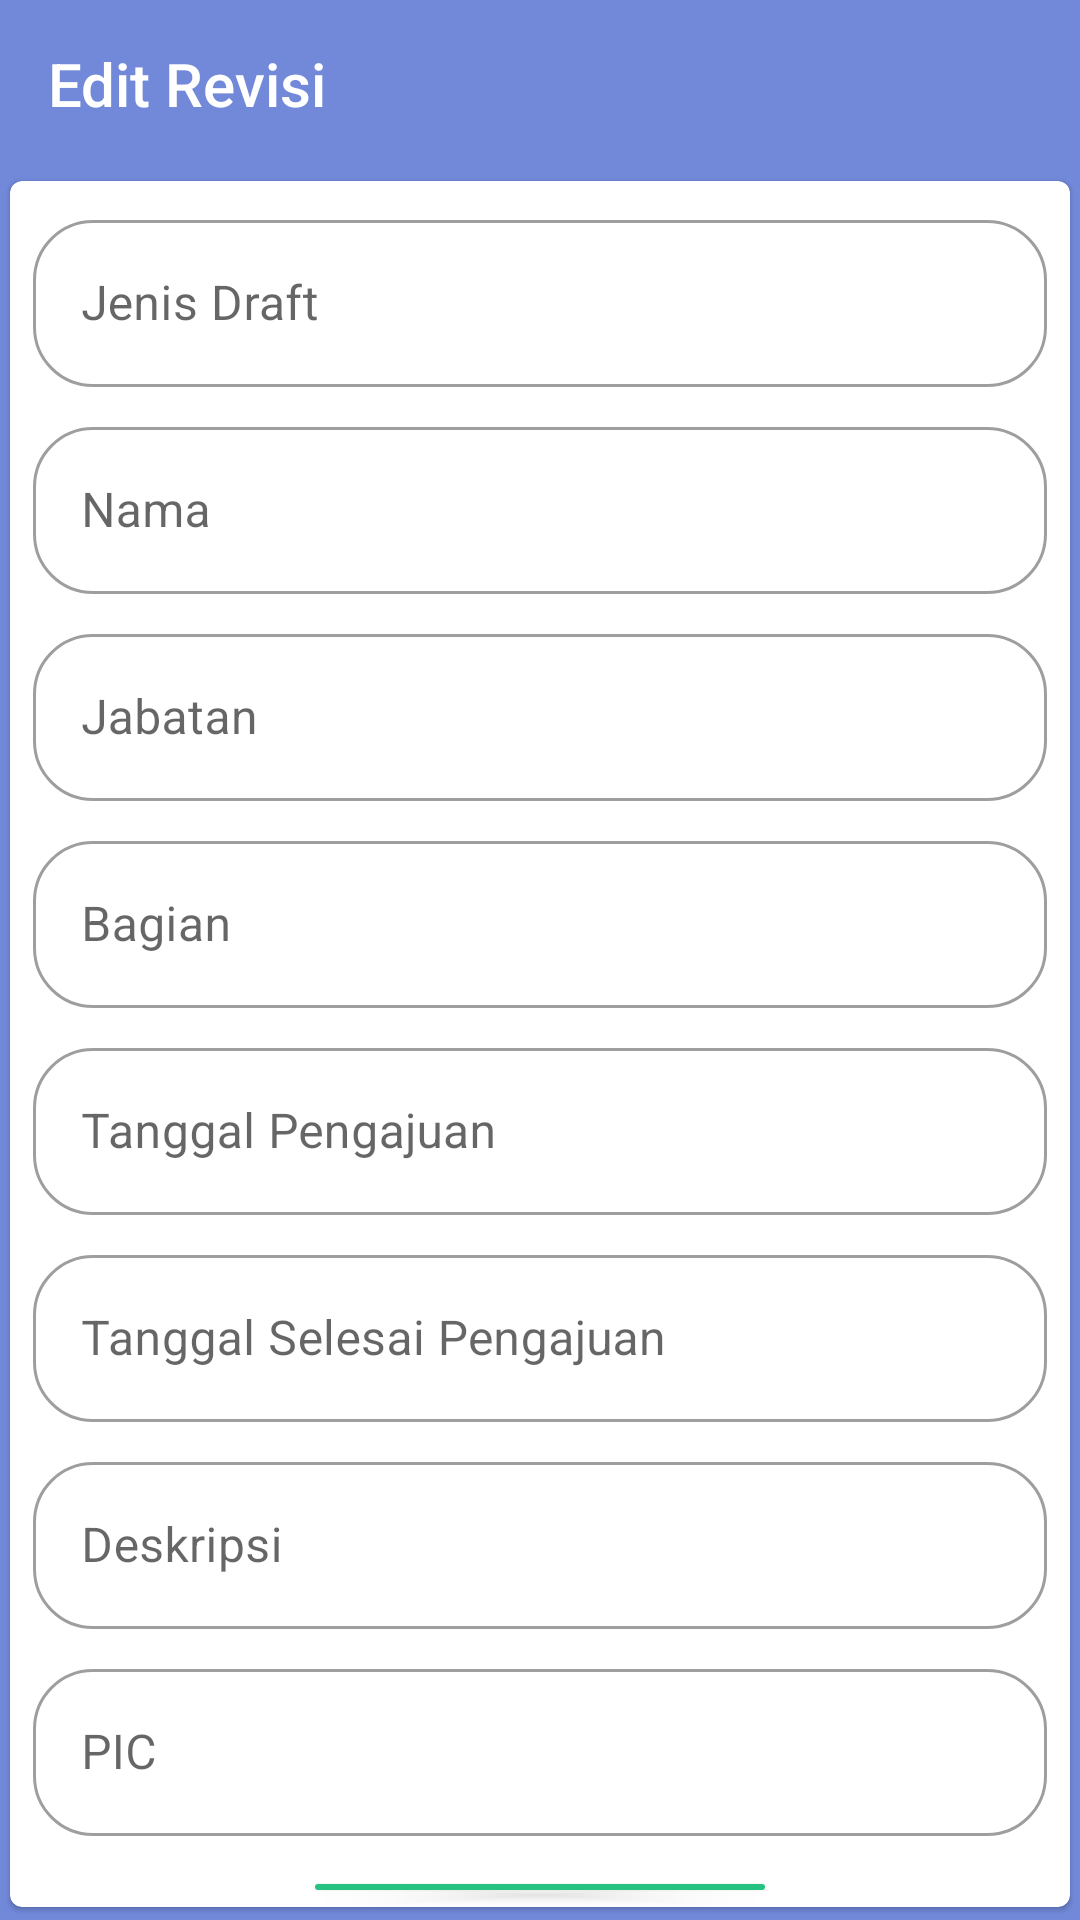

The Android layout XML behind this screen, and the referenced resources:
<!-- AndroidManifest.xml: application theme Theme.Approval.NoActionBar -->
<!-- res/layout/activity_edit_revisi.xml -->
<?xml version="1.0" encoding="utf-8"?>
<LinearLayout xmlns:android="http://schemas.android.com/apk/res/android"
    xmlns:app="http://schemas.android.com/apk/res-auto"
    xmlns:tools="http://schemas.android.com/tools"
    android:layout_width="match_parent"
    android:layout_height="match_parent"
    tools:context=".EditRevisi"
    android:orientation="vertical"
    android:background="@color/blue"
    android:fitsSystemWindows="true">
    <com.google.android.material.appbar.AppBarLayout
        android:id="@+id/app_bar"
        android:layout_width="match_parent"
        android:layout_height="wrap_content"
        android:layout_alignParentTop="true"
        android:background="#00000000"
        android:outlineProvider="none">
        <androidx.appcompat.widget.Toolbar
            android:id="@+id/toolbarEditRevisi"
            android:minHeight="?attr/actionBarSize"
            android:layout_width="match_parent"
            android:layout_height="wrap_content"
            app:titleTextColor="@android:color/white"
            tools:ignore="MissingConstraints">
            <TextView
                android:id="@+id/toolbar_title"
                android:layout_width="wrap_content"
                android:layout_height="wrap_content"
                android:text="@string/menu_edit_revisi"
                android:textColor="@android:color/white"
                style="@style/TextAppearance.AppCompat.Widget.ActionBar.Title"
                android:layout_gravity="start" />
        </androidx.appcompat.widget.Toolbar>
    </com.google.android.material.appbar.AppBarLayout>
    <com.google.android.material.card.MaterialCardView
        android:layout_width="match_parent"
        android:layout_height="match_parent"
        app:cardUseCompatPadding="true"
        android:elevation="3dp">
        <LinearLayout
            android:layout_width="match_parent"
            android:layout_height="wrap_content"
            android:orientation="vertical">
            <com.google.android.material.textfield.TextInputLayout
                android:id="@+id/jenisInputLayout"
                android:layout_width="match_parent"
                android:layout_height="wrap_content"
                android:layout_marginStart="8dp"
                android:layout_marginEnd="8dp"
                android:layout_marginTop="8dp"
                style="@style/Widget.MaterialComponents.TextInputLayout.OutlinedBox"
                android:hint="Jenis Draft"
                app:boxCornerRadiusBottomEnd="20dp"
                app:boxCornerRadiusTopEnd="20dp"
                app:boxCornerRadiusBottomStart="20dp"
                app:boxCornerRadiusTopStart="20dp">
                <com.google.android.material.textfield.TextInputEditText
                    android:id="@+id/etJenis"
                    android:layout_width="match_parent"
                    android:layout_height="wrap_content"
                    android:inputType="text">
                </com.google.android.material.textfield.TextInputEditText>
            </com.google.android.material.textfield.TextInputLayout>

            <com.google.android.material.textfield.TextInputLayout
                android:id="@+id/namaInputLayout"
                android:layout_width="match_parent"
                android:layout_height="wrap_content"
                android:layout_marginTop="8dp"
                android:layout_marginStart="8dp"
                android:layout_marginEnd="8dp"
                style="@style/Widget.MaterialComponents.TextInputLayout.OutlinedBox"
                android:hint="Nama"
                app:boxCornerRadiusBottomEnd="20dp"
                app:boxCornerRadiusTopEnd="20dp"
                app:boxCornerRadiusBottomStart="20dp"
                app:boxCornerRadiusTopStart="20dp">
                <com.google.android.material.textfield.TextInputEditText
                    android:id="@+id/etNama"
                    android:layout_width="match_parent"
                    android:layout_height="wrap_content"
                    android:inputType="text">
                </com.google.android.material.textfield.TextInputEditText>
            </com.google.android.material.textfield.TextInputLayout>

            <com.google.android.material.textfield.TextInputLayout
                android:id="@+id/jabatanInputLayout"
                android:layout_width="match_parent"
                android:layout_height="wrap_content"
                android:layout_marginStart="8dp"
                android:layout_marginTop="8dp"
                android:layout_marginEnd="8dp"
                style="@style/Widget.MaterialComponents.TextInputLayout.OutlinedBox"
                android:hint="Jabatan"
                app:boxCornerRadiusBottomEnd="20dp"
                app:boxCornerRadiusTopEnd="20dp"
                app:boxCornerRadiusBottomStart="20dp"
                app:boxCornerRadiusTopStart="20dp">
                <com.google.android.material.textfield.TextInputEditText
                    android:id="@+id/etJabatan"
                    android:layout_width="match_parent"
                    android:layout_height="wrap_content"
                    android:inputType="text">
                </com.google.android.material.textfield.TextInputEditText>
            </com.google.android.material.textfield.TextInputLayout>

            <com.google.android.material.textfield.TextInputLayout
                android:id="@+id/bagianInputLayout"
                android:layout_width="match_parent"
                android:layout_height="wrap_content"
                android:layout_marginStart="8dp"
                android:layout_marginTop="8dp"
                android:layout_marginEnd="8dp"
                style="@style/Widget.MaterialComponents.TextInputLayout.OutlinedBox"
                android:hint="Bagian"
                app:boxCornerRadiusBottomEnd="20dp"
                app:boxCornerRadiusTopEnd="20dp"
                app:boxCornerRadiusBottomStart="20dp"
                app:boxCornerRadiusTopStart="20dp">
                <com.google.android.material.textfield.TextInputEditText
                    android:id="@+id/etBagian"
                    android:layout_width="match_parent"
                    android:layout_height="wrap_content"
                    android:inputType="text">
                </com.google.android.material.textfield.TextInputEditText>
            </com.google.android.material.textfield.TextInputLayout>

            <com.google.android.material.textfield.TextInputLayout
                android:id="@+id/tglPengajuanInputLayout"
                android:layout_width="match_parent"
                android:layout_height="wrap_content"
                android:layout_marginStart="8dp"
                android:layout_marginTop="8dp"
                android:layout_marginEnd="8dp"
                style="@style/Widget.MaterialComponents.TextInputLayout.OutlinedBox"
                android:hint="Tanggal Pengajuan"
                app:boxCornerRadiusBottomEnd="20dp"
                app:boxCornerRadiusTopEnd="20dp"
                app:boxCornerRadiusBottomStart="20dp"
                app:boxCornerRadiusTopStart="20dp">
                <com.google.android.material.textfield.TextInputEditText
                    android:id="@+id/etTglPengajuan"
                    android:layout_width="match_parent"
                    android:layout_height="wrap_content"
                    android:inputType="text">
                </com.google.android.material.textfield.TextInputEditText>
            </com.google.android.material.textfield.TextInputLayout>

            <com.google.android.material.textfield.TextInputLayout
                android:id="@+id/tglSelesaiInputLayout"
                android:layout_width="match_parent"
                android:layout_height="wrap_content"
                android:layout_marginStart="8dp"
                android:layout_marginTop="8dp"
                android:layout_marginEnd="8dp"
                style="@style/Widget.MaterialComponents.TextInputLayout.OutlinedBox"
                android:hint="Tanggal Selesai Pengajuan"
                app:boxCornerRadiusBottomEnd="20dp"
                app:boxCornerRadiusTopEnd="20dp"
                app:boxCornerRadiusBottomStart="20dp"
                app:boxCornerRadiusTopStart="20dp">
                <com.google.android.material.textfield.TextInputEditText
                    android:id="@+id/etTglSelesai"
                    android:layout_width="match_parent"
                    android:layout_height="wrap_content"
                    android:inputType="text">
                </com.google.android.material.textfield.TextInputEditText>
            </com.google.android.material.textfield.TextInputLayout>

            <com.google.android.material.textfield.TextInputLayout
                android:id="@+id/deskripsiInputLayout"
                android:layout_width="match_parent"
                android:layout_height="wrap_content"
                android:layout_marginStart="8dp"
                android:layout_marginTop="8dp"
                android:layout_marginEnd="8dp"
                style="@style/Widget.MaterialComponents.TextInputLayout.OutlinedBox"
                android:hint="Deskripsi"
                app:boxCornerRadiusBottomEnd="20dp"
                app:boxCornerRadiusTopEnd="20dp"
                app:boxCornerRadiusBottomStart="20dp"
                app:boxCornerRadiusTopStart="20dp">
                <com.google.android.material.textfield.TextInputEditText
                    android:id="@+id/etDeskripsi"
                    android:layout_width="match_parent"
                    android:layout_height="wrap_content"
                    android:inputType="text">
                </com.google.android.material.textfield.TextInputEditText>
            </com.google.android.material.textfield.TextInputLayout>

            <com.google.android.material.textfield.TextInputLayout
                android:id="@+id/picInputLayout"
                android:layout_width="match_parent"
                android:layout_height="wrap_content"
                android:layout_marginStart="8dp"
                android:layout_marginTop="8dp"
                android:layout_marginEnd="8dp"
                style="@style/Widget.MaterialComponents.TextInputLayout.OutlinedBox"
                android:hint="PIC"
                app:boxCornerRadiusBottomEnd="20dp"
                app:boxCornerRadiusTopEnd="20dp"
                app:boxCornerRadiusBottomStart="20dp"
                app:boxCornerRadiusTopStart="20dp">
                <com.google.android.material.textfield.TextInputEditText
                    android:id="@+id/etPIC"
                    android:layout_width="match_parent"
                    android:layout_height="wrap_content"
                    android:inputType="text">
                </com.google.android.material.textfield.TextInputEditText>
            </com.google.android.material.textfield.TextInputLayout>

            <LinearLayout
                android:layout_width="match_parent"
                android:layout_height="wrap_content"
                android:orientation="horizontal"
                android:layout_marginStart="5dp"
                android:layout_marginEnd="5dp"
                android:layout_marginTop="10dp"
                android:gravity="center">
                <com.google.android.material.button.MaterialButton
                    android:id="@+id/submitRevisi"
                    android:layout_width="150dp"
                    android:layout_height="match_parent"
                    android:textColor="@color/white"
                    android:text="@string/btn_submit"
                    android:textAllCaps="false"
                    app:backgroundTint="@color/approve"
                    app:cornerRadius="20dp"/>
            </LinearLayout>
        </LinearLayout>
    </com.google.android.material.card.MaterialCardView>
</LinearLayout>
<!-- resources referenced by this layout -->
<resources>
  <color name="approve">#26c281</color>
  <color name="blue">#7289da</color>
  <color name="white">#FFFFFFFF</color>
  <string name="btn_submit">Submit</string>
  <string name="menu_edit_revisi">Edit Revisi</string>
  <style name="Theme.Approval.NoActionBar" parent="Theme.MaterialComponents.Light.NoActionBar">
          
          <item name="colorPrimary">@color/sambuBackground</item>
          <item name="colorPrimaryVariant">@color/white</item>
          <item name="colorOnPrimary">@color/black</item>
          
          <item name="colorSecondary">@color/teal_200</item>
          <item name="colorSecondaryVariant">@color/teal_700</item>
          <item name="colorOnSecondary">@color/black</item>
          
          
          <item name="android:statusBarColor">@color/white</item>
          
          
          <item name="android:windowLightStatusBar">true</item>
  
          
      </style>
  <color name="sambuBackground">#1e688e</color>
  <color name="black">#FF000000</color>
  <color name="teal_200">#FF03DAC5</color>
  <color name="teal_700">#FF018786</color>
</resources>
